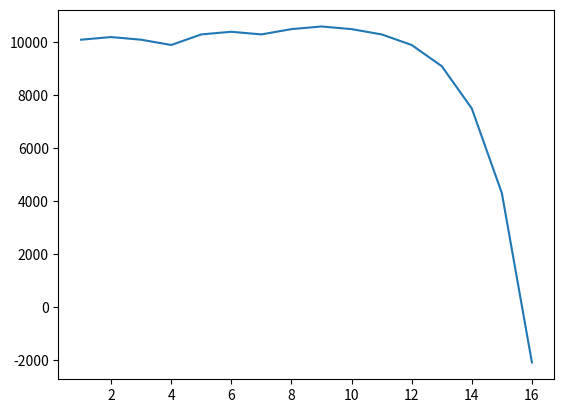

Reproduce this figure in Python.
import random
import matplotlib.pyplot as plt

def rollDice():
    roll = random.randint(1,100)
    if roll == 100:
        # print(roll,"roll was 100, you lose. What are the odds?! Play again!")
        return False
    elif 1 < roll <= 50:
        # print(roll, "roll was 1-50, you lose. Play again!")
        return False
    elif 100 > roll > 50:
        # print(roll, "roll was 51-99, you win!")
        return True

def doubler_bettor(funds, initial_wager, wager_count):
    value = funds
    wager = initial_wager

    wX = []
    vY = []

    current_wager = 1
    previous_wager = "win"
    previous_wager_amount = initial_wager

    while current_wager <= wager_count:
        if previous_wager == "win":
            if rollDice():
                value += wager
                wX.append(current_wager)
                vY.append(value)
            else:
                value -= wager
                previous_wager = "lose"
                previous_wager_amount = wager
                wX.append(current_wager)
                vY.append(value)
                if value < 0:
                    break
            current_wager += 1
        elif previous_wager == "lose":
            if rollDice():
                value += previous_wager_amount*2
                previous_wager = "win"
                previous_wager_amount = wager
                wX.append(current_wager)
                vY.append(value)
            else:
                value -= previous_wager_amount*2
                previous_wager_amount = previous_wager_amount*2
                wX.append(current_wager)
                vY.append(value)
                if value < 0:
                    break
            current_wager += 1


    # print("Funds:", value)
    plt.plot(wX, vY)


doubler_bettor(10000, 100, 100)
plt.show()
